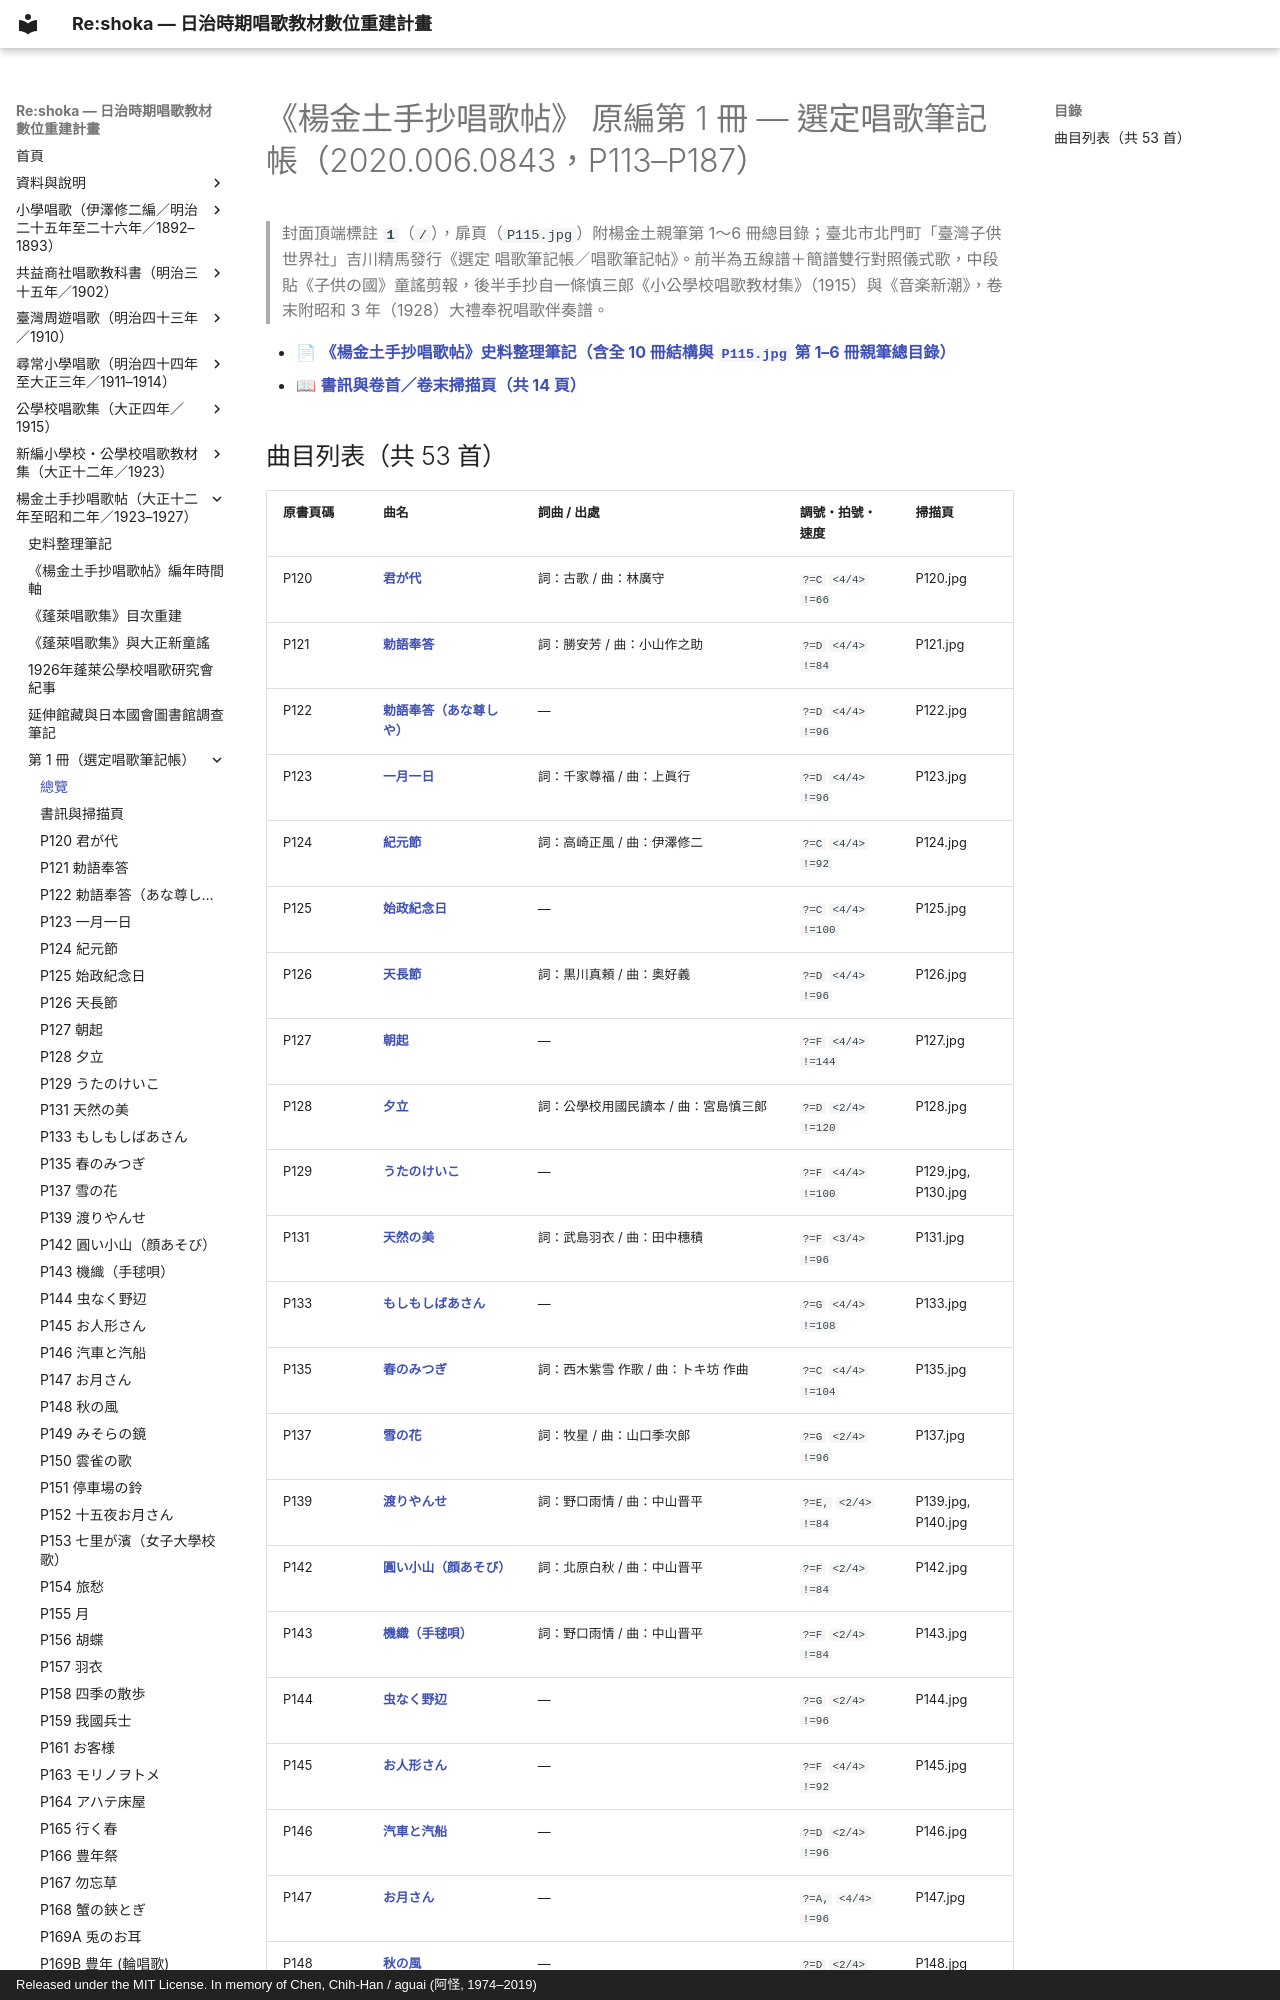

repository: TMDLang/reshoka · page: shokacho/vol_01/index.html · generator: mkdocs · copyright: Released under the MIT License. In memory of Chen, Chih-Han / aguai (阿怪, 1974–2019)

---
title: "《楊金土手抄唱歌帖》 原編第 1 冊 — 選定唱歌筆記帳（2020.006.0843，P113–P187）（共 53 首曲目總覽與線上試聽）"
description: "封面頂端標註 1（/），扉頁（P115.jpg）附楊金土親筆第 1～6 冊總目錄；臺北市北門町「臺灣子供世界社」吉川精馬發行《選定 唱歌筆記帳／唱歌筆記帖》。前半為五線譜＋簡譜雙行對照儀式歌，中段貼《子供の國》童謠剪報，後半手抄自一條慎三郎《小公學校唱歌教材集》（1915）與《音楽新潮》，卷末附昭和 3 年（1928）大禮奉祝唱歌伴奏譜。"
image: "0_book_info/P113.jpg"
---

# 《楊金土手抄唱歌帖》 原編第 1 冊 — 選定唱歌筆記帳（2020.006.0843，P113–P187）

> 封面頂端標註 **`1`**（`/`），扉頁（`P115.jpg`）附楊金土親筆第 1～6 冊總目錄；臺北市北門町「臺灣子供世界社」吉川精馬發行《選定 唱歌筆記帳／唱歌筆記帖》。前半為五線譜＋簡譜雙行對照儀式歌，中段貼《子供の國》童謠剪報，後半手抄自一條慎三郎《小公學校唱歌教材集》（1915）與《音楽新潮》，卷末附昭和 3 年（1928）大禮奉祝唱歌伴奏譜。

- 📄 **[《楊金土手抄唱歌帖》史料整理筆記（含全 10 冊結構與 `P115.jpg` 第 1–6 冊親筆總目錄）](../research_notes.md)**
- 📖 **[書訊與卷首／卷末掃描頁（共 14 頁）](0_book_info/index.md)**
